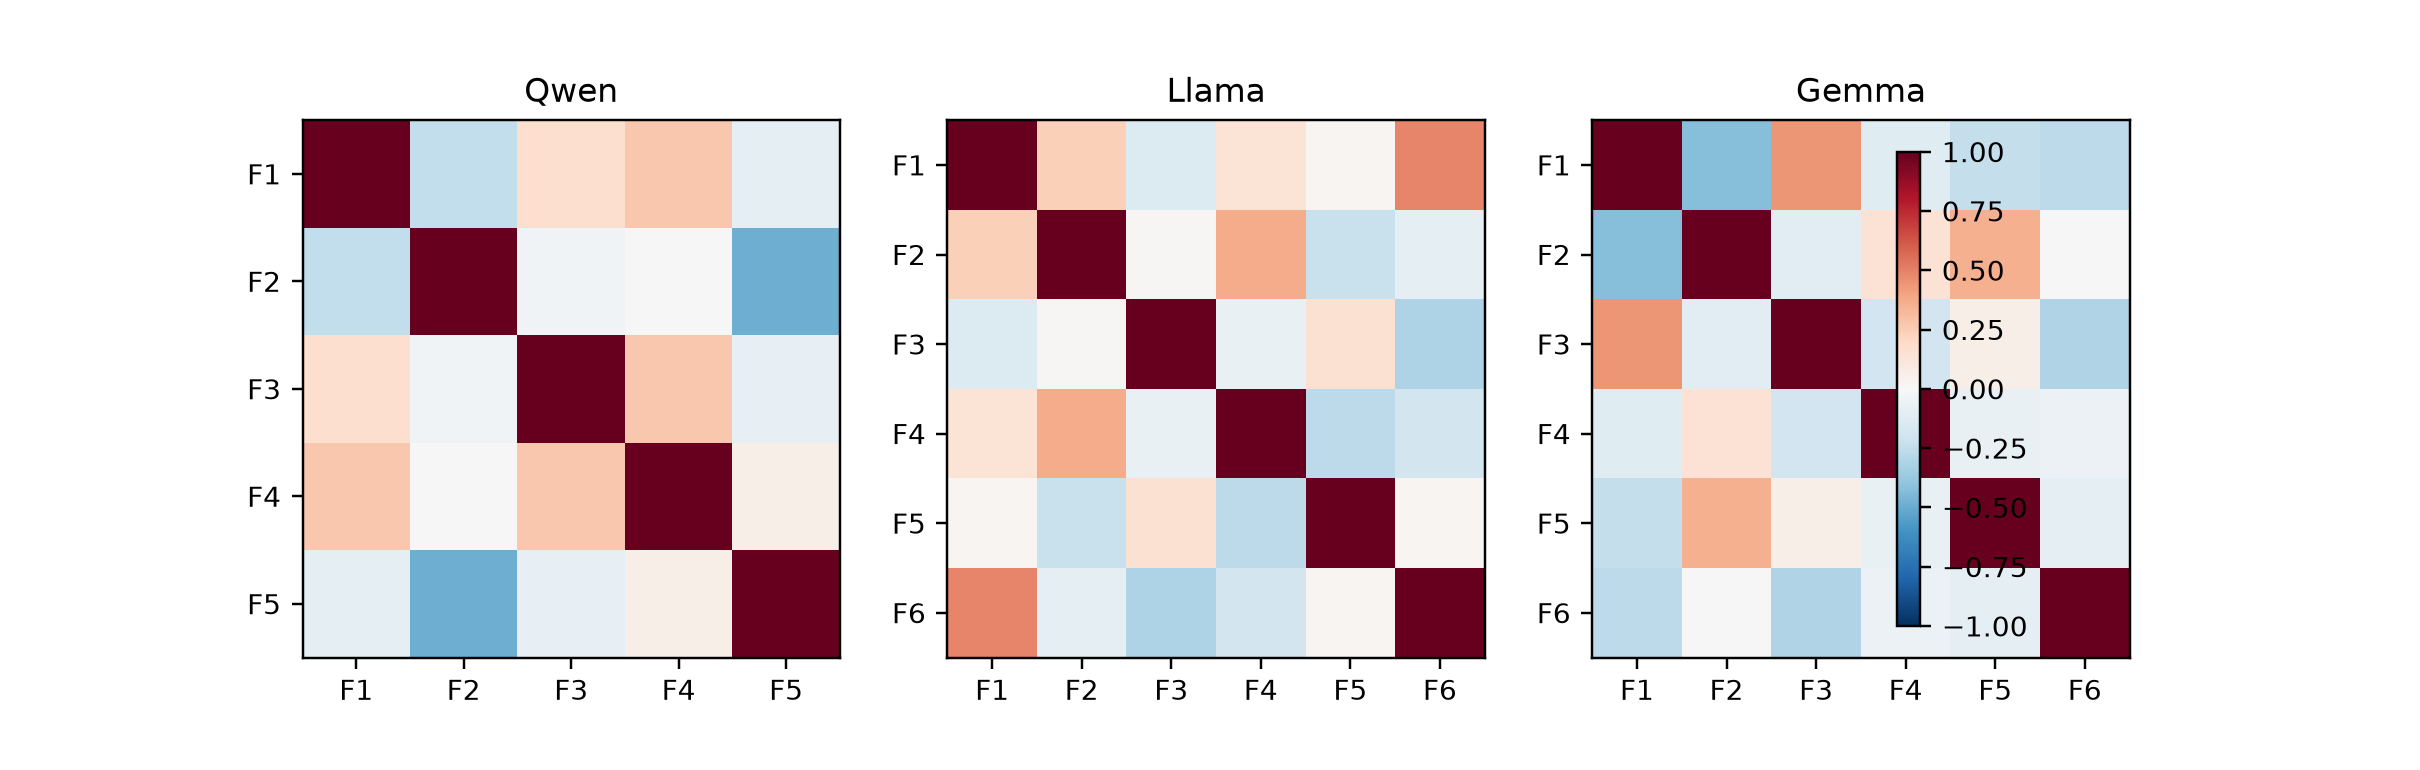

The file beside this chart, header and first rows:
model, factor_a, factor_b, correlation
Qwen, Qwen_F1, Qwen_F1, 1.0
Qwen, Qwen_F1, Qwen_F2, -0.2483
Qwen, Qwen_F1, Qwen_F3, 0.1644
Qwen, Qwen_F1, Qwen_F4, 0.27
Qwen, Qwen_F1, Qwen_F5, -0.09426
Qwen, Qwen_F2, Qwen_F1, -0.2483
Qwen, Qwen_F2, Qwen_F2, 1
Qwen, Qwen_F2, Qwen_F3, -0.03419
Qwen, Qwen_F2, Qwen_F4, -0.00248
Qwen, Qwen_F2, Qwen_F5, -0.4892
Qwen, Qwen_F3, Qwen_F1, 0.1644
Qwen, Qwen_F3, Qwen_F2, -0.03419
Qwen, Qwen_F3, Qwen_F3, 1.0
Qwen, Qwen_F3, Qwen_F4, 0.2679
Qwen, Qwen_F3, Qwen_F5, -0.07899
Qwen, Qwen_F4, Qwen_F1, 0.27
Qwen, Qwen_F4, Qwen_F2, -0.00248
Qwen, Qwen_F4, Qwen_F3, 0.2679
Qwen, Qwen_F4, Qwen_F4, 1.0
Qwen, Qwen_F4, Qwen_F5, 0.059
Qwen, Qwen_F5, Qwen_F1, -0.09426
Qwen, Qwen_F5, Qwen_F2, -0.4892
Qwen, Qwen_F5, Qwen_F3, -0.07899
Qwen, Qwen_F5, Qwen_F4, 0.059
Qwen, Qwen_F5, Qwen_F5, 1.0
Llama, Llama_F1, Llama_F1, 1
Llama, Llama_F1, Llama_F2, 0.2354
Llama, Llama_F1, Llama_F3, -0.1356
Llama, Llama_F1, Llama_F4, 0.1365
Llama, Llama_F1, Llama_F5, 0.01586
Llama, Llama_F1, Llama_F6, 0.4901
Llama, Llama_F2, Llama_F1, 0.2354
Llama, Llama_F2, Llama_F2, 1
Llama, Llama_F2, Llama_F3, 0.009633
Llama, Llama_F2, Llama_F4, 0.3708
Llama, Llama_F2, Llama_F5, -0.2246
Llama, Llama_F2, Llama_F6, -0.08725
Llama, Llama_F3, Llama_F1, -0.1356
Llama, Llama_F3, Llama_F2, 0.009633
Llama, Llama_F3, Llama_F3, 1.0
Llama, Llama_F3, Llama_F4, -0.0774
Llama, Llama_F3, Llama_F5, 0.1498
Llama, Llama_F3, Llama_F6, -0.3118
Llama, Llama_F4, Llama_F1, 0.1365
Llama, Llama_F4, Llama_F2, 0.3708
Llama, Llama_F4, Llama_F3, -0.0774
Llama, Llama_F4, Llama_F4, 1
Llama, Llama_F4, Llama_F5, -0.2627
Llama, Llama_F4, Llama_F6, -0.1811
Llama, Llama_F5, Llama_F1, 0.01586
Llama, Llama_F5, Llama_F2, -0.2246
Llama, Llama_F5, Llama_F3, 0.1498
Llama, Llama_F5, Llama_F4, -0.2627
Llama, Llama_F5, Llama_F5, 1.0
Llama, Llama_F5, Llama_F6, 0.01937
Llama, Llama_F6, Llama_F1, 0.4901
Llama, Llama_F6, Llama_F2, -0.08725
Llama, Llama_F6, Llama_F3, -0.3118
Llama, Llama_F6, Llama_F4, -0.1811
Llama, Llama_F6, Llama_F5, 0.01937
... 37 more rows
